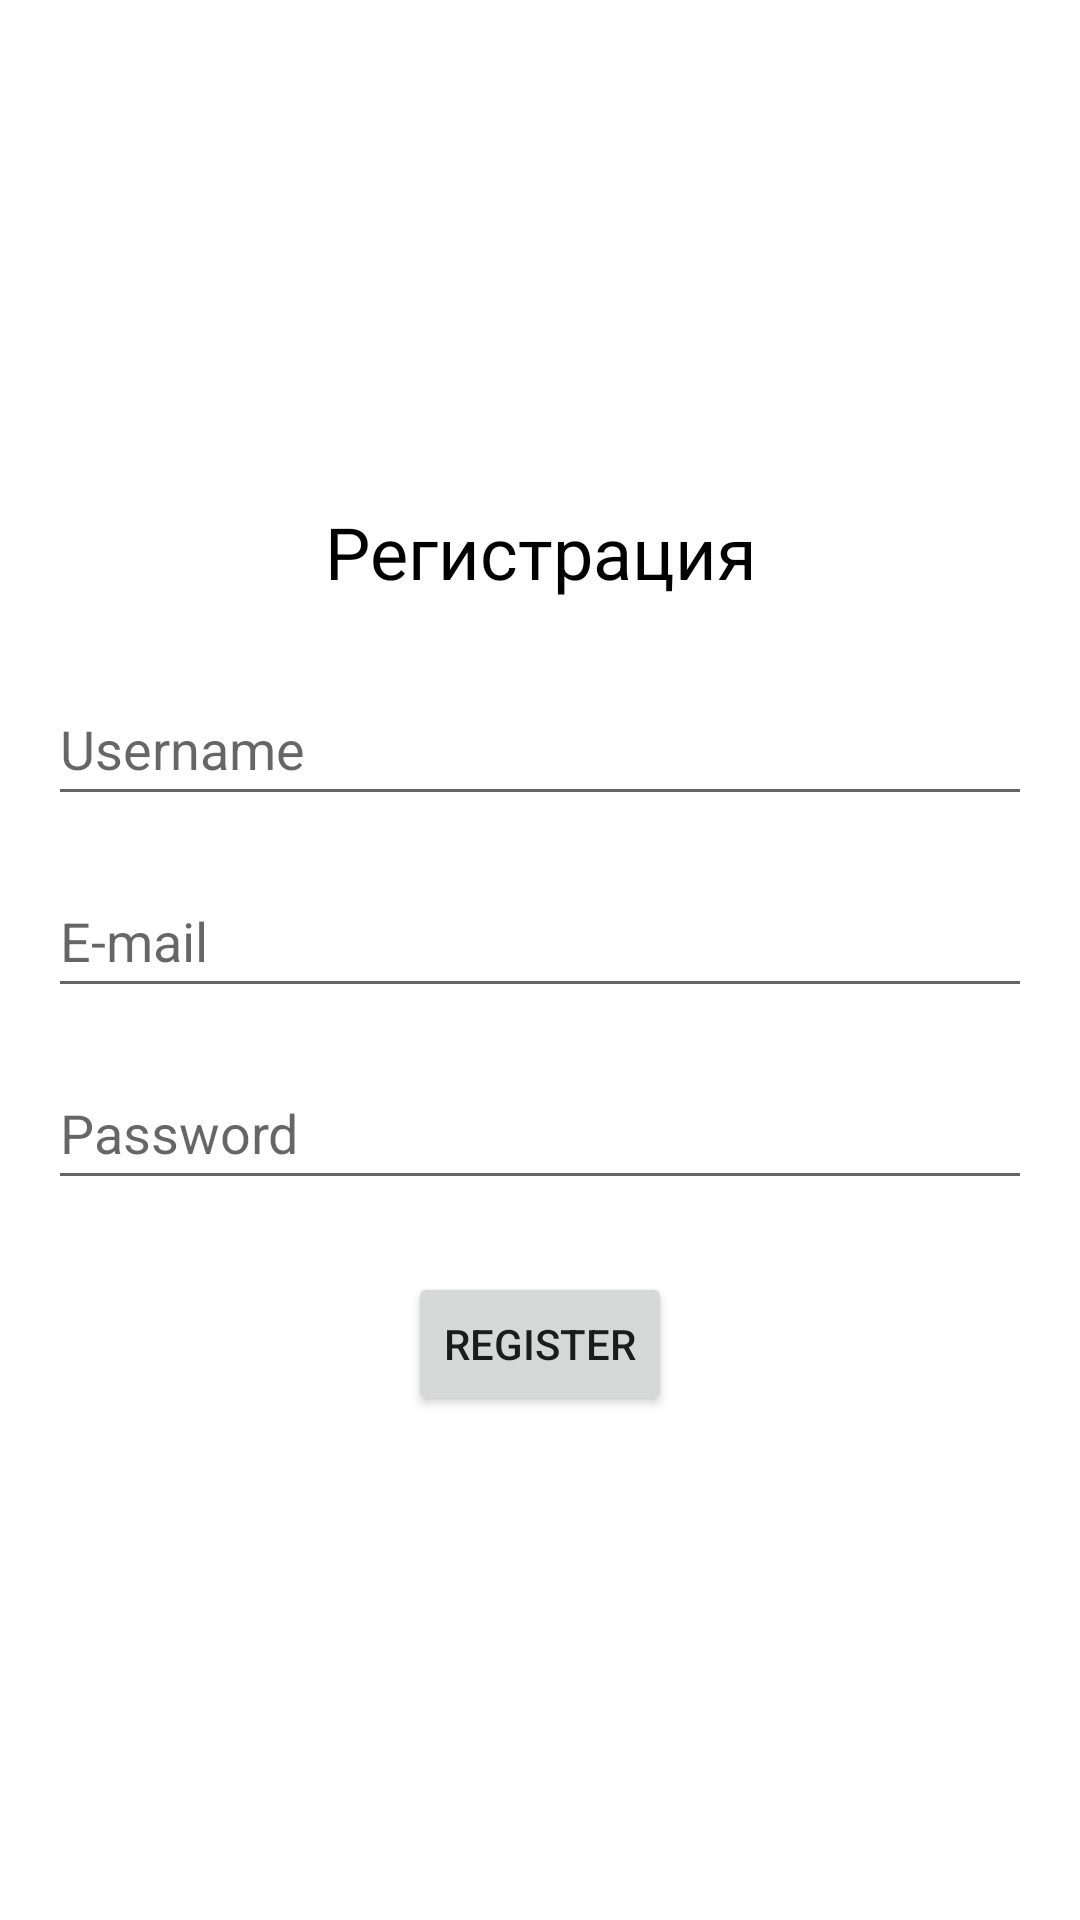

Produce the Android XML layout that renders to this screen, including the resource entries it uses.
<!-- AndroidManifest.xml: application theme Theme.PMSApp -->
<!-- res/layout/signup_screen.xml -->
<?xml version="1.0" encoding="utf-8"?>
<LinearLayout xmlns:android="http://schemas.android.com/apk/res/android"
    android:orientation="vertical"
    android:layout_width="match_parent"
    android:layout_height="match_parent"
    android:gravity="center"
    android:padding="16dp"
    android:background="@color/white">

    <TextView
        android:layout_width="wrap_content"
        android:layout_height="wrap_content"
        android:layout_marginBottom="24dp"
        android:gravity="center"
        android:text="@string/signup"
        android:textColor="@color/black"
        android:textSize="24sp" />

    <EditText
        android:id="@+id/etUsername"
        android:layout_width="match_parent"
        android:layout_height="48dp"
        android:layout_marginBottom="16dp"
        android:autofillHints="username"
        android:hint="Username"
        android:inputType="text" />


    <EditText
        android:id="@+id/etEmail"
        android:layout_width="match_parent"
        android:layout_height="48dp"
        android:layout_marginBottom="16dp"
        android:autofillHints="emailAddress"
        android:hint="E-mail"
        android:ems="10"
        android:inputType="textEmailAddress" />

    <EditText
        android:id="@+id/etPassword"
        android:layout_width="match_parent"
        android:layout_height="48dp"
        android:layout_marginBottom="24dp"
        android:hint="Password"
        android:inputType="textPassword" />

    <Button
        android:id="@+id/loginButton"
        android:layout_width="wrap_content"
        android:layout_height="wrap_content"
        android:text="Register"
        android:padding="12dp"
        android:minHeight="48dp"
        android:minWidth="48dp" />

</LinearLayout>
<!-- resources referenced by this layout -->
<resources>
  <color name="black">#FF000000</color>
  <color name="white">#FFFFFFFF</color>
  <string name="signup">Регистрация</string>
  <style name="Theme.PMSApp" parent="Theme.AppCompat.DayNight.NoActionBar" />
</resources>
